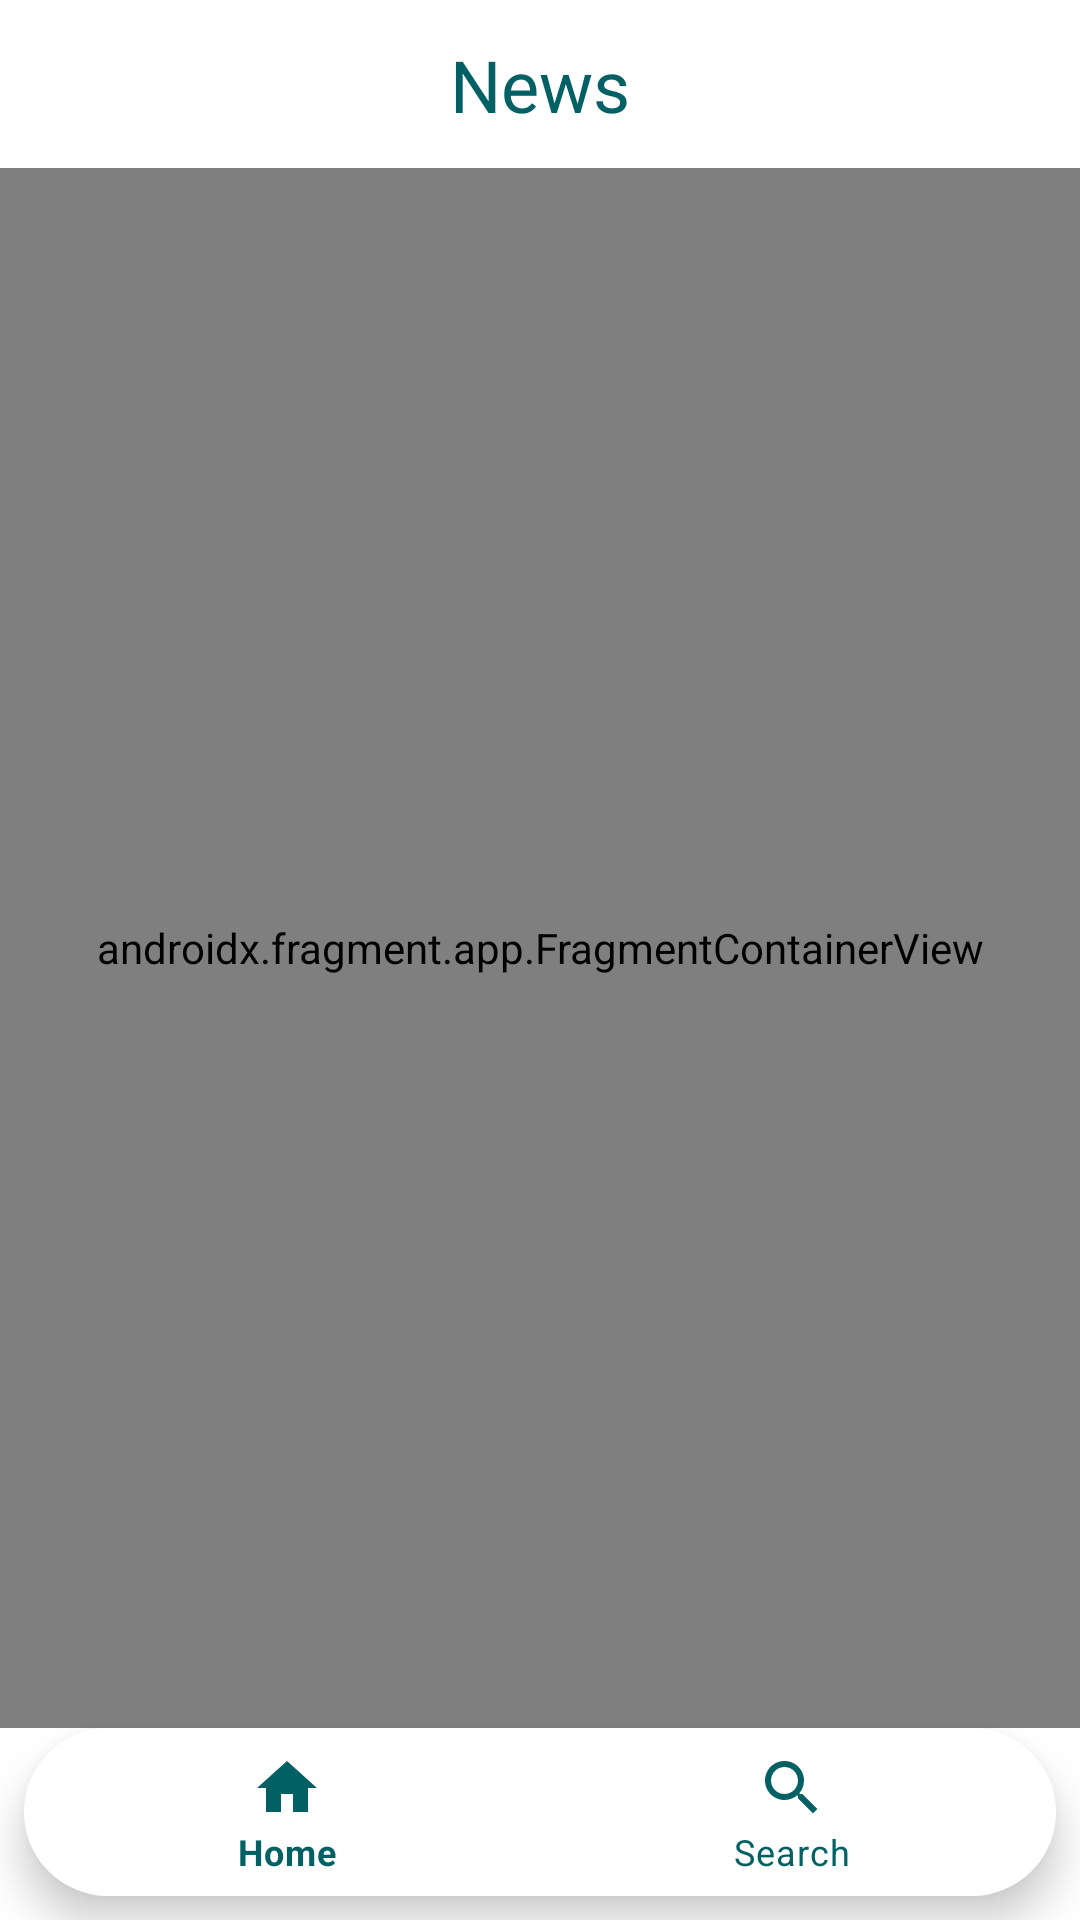

Write the Android layout XML for this screen, with the resource values it uses.
<!-- AndroidManifest.xml: application theme Theme.NewsApp -->
<!-- res/layout/activity_main.xml -->
<?xml version="1.0" encoding="utf-8"?>
<androidx.constraintlayout.widget.ConstraintLayout xmlns:android="http://schemas.android.com/apk/res/android"
    xmlns:app="http://schemas.android.com/apk/res-auto"
    xmlns:tools="http://schemas.android.com/tools"
    android:layout_width="match_parent"
    android:layout_height="match_parent"
    tools:context=".presentation.MainActivity">


    <androidx.constraintlayout.widget.ConstraintLayout
        android:id="@+id/constraintLayout"
        android:layout_width="match_parent"
        android:layout_height="wrap_content"
        app:layout_constraintEnd_toEndOf="parent"
        app:layout_constraintStart_toStartOf="parent"
        app:layout_constraintTop_toTopOf="parent">

        <androidx.appcompat.widget.Toolbar
            android:id="@+id/toolbar"
            android:layout_width="match_parent"
            android:layout_height="wrap_content"
            android:background="?attr/colorPrimary"
            android:backgroundTint="@color/fragmentColor"
            android:minHeight="?attr/actionBarSize"
            android:theme="?attr/actionBarTheme"
            app:layout_constraintEnd_toEndOf="parent"
            app:layout_constraintStart_toStartOf="parent"
            app:layout_constraintTop_toTopOf="parent" />

        <TextView
            android:layout_width="wrap_content"
            android:layout_height="wrap_content"
            android:text="@string/app_name"
            android:textColor="@color/general_color"
            android:textSize="24sp"
            app:layout_constraintBottom_toBottomOf="@+id/toolbar"
            app:layout_constraintEnd_toEndOf="@+id/toolbar"
            app:layout_constraintStart_toStartOf="parent"
            app:layout_constraintTop_toTopOf="parent">

        </TextView>

    </androidx.constraintlayout.widget.ConstraintLayout>

    <com.google.android.material.bottomnavigation.BottomNavigationView
        android:id="@+id/bottomNavigation"
        android:layout_width="match_parent"
        android:layout_height="wrap_content"
        android:layout_marginStart="8dp"
        android:layout_marginEnd="8dp"
        android:layout_marginBottom="8dp"
        android:background="@drawable/round_corner"
        android:elevation="10dp"
        app:itemIconTint="@color/general_color"
        app:itemTextColor="@color/general_color"
        app:layout_constraintBottom_toBottomOf="parent"
        app:layout_constraintCircleRadius="10dp"
        app:layout_constraintEnd_toEndOf="parent"
        app:layout_constraintHorizontal_bias="1.0"
        app:layout_constraintStart_toStartOf="parent"
        app:menu="@menu/nav_menu" />

    <androidx.fragment.app.FragmentContainerView
        android:id="@+id/fragmentContainerView"
        android:name="androidx.navigation.fragment.NavHostFragment"
        android:layout_width="match_parent"
        android:layout_height="0dp"
        app:defaultNavHost="true"
        app:layout_constraintBottom_toTopOf="@+id/bottomNavigation"
        app:layout_constraintEnd_toEndOf="parent"
        app:layout_constraintHorizontal_bias="1.0"
        app:layout_constraintStart_toStartOf="parent"
        app:layout_constraintTop_toBottomOf="@+id/constraintLayout"
        app:navGraph="@navigation/navigation" />

</androidx.constraintlayout.widget.ConstraintLayout>
<!-- resources referenced by this layout -->
<resources>
  <color name="fragmentColor">#FFFFFF</color>
  <color name="general_color">#006064</color>
  <!-- drawable round_corner (drawable) -->
  <?xml version="1.0" encoding="utf-8"?>
  <shape xmlns:android="http://schemas.android.com/apk/res/android"
      android:shape="rectangle">
      <solid android:color="#FFFFFF">
  
      </solid>
      <corners android:radius="80dp">
  
      </corners>
  
  </shape>
  <string name="app_name">News</string>
  <style name="Theme.NewsApp" parent="Theme.MaterialComponents.DayNight.NoActionBar">
          
          <item name="colorPrimary">@color/purple_500</item>
          <item name="colorPrimaryVariant">@color/general_color</item>
          <item name="colorOnPrimary">@color/general_color</item>
          
          <item name="colorSecondary">@color/teal_200</item>
          <item name="colorSecondaryVariant">@color/teal_700</item>
          <item name="colorOnSecondary">@color/black</item>
          
          <item name="android:statusBarColor" tools:targetApi="l">?attr/colorPrimaryVariant</item>
          
      </style>
  <color name="purple_500">#FF6200EE</color>
  <color name="teal_200">#FF03DAC5</color>
  <color name="teal_700">#FF018786</color>
  <color name="black">#FF000000</color>
</resources>
